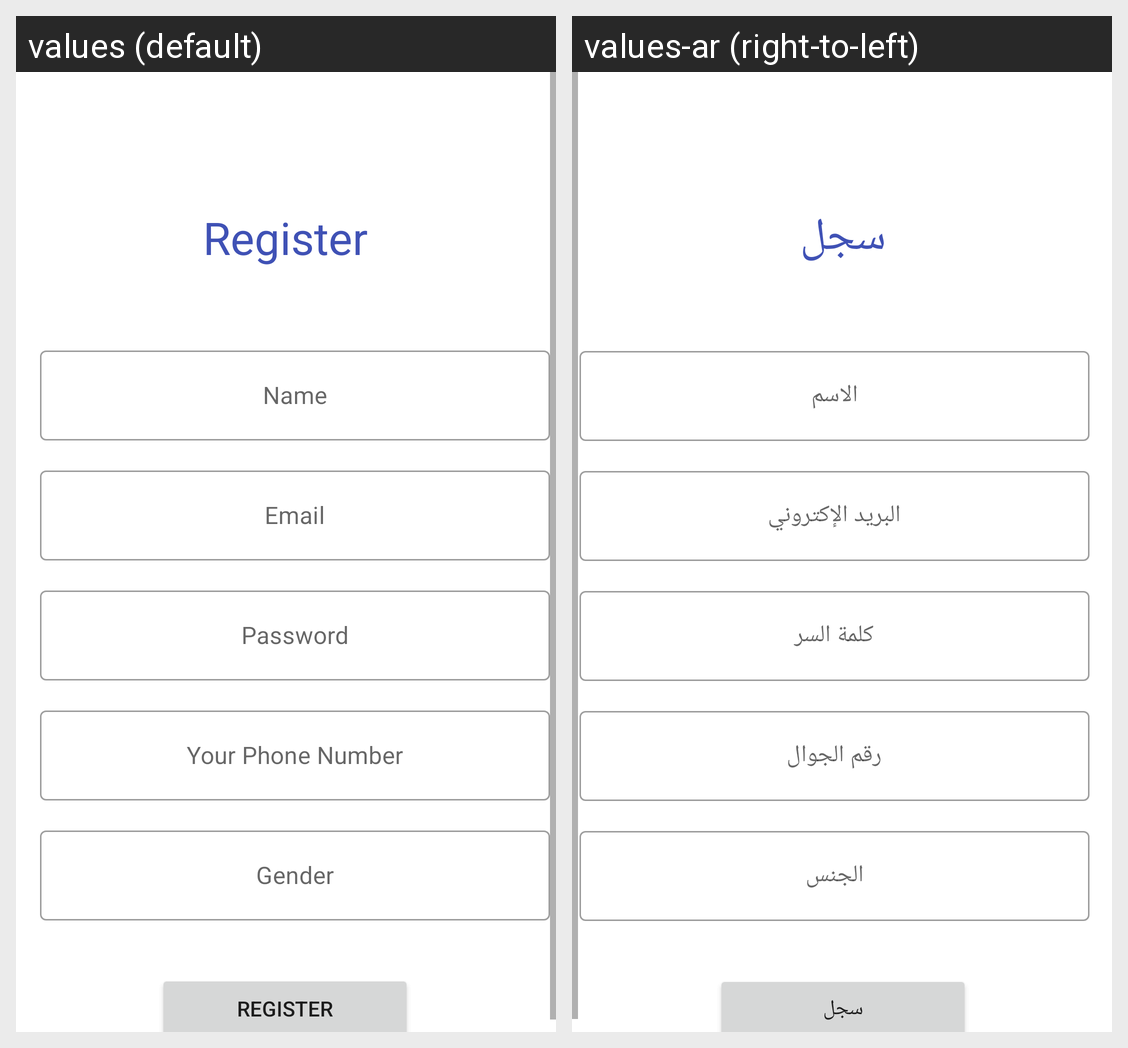

Locale-by-locale string values for the Android screen shown in this grid:
Android screen res/layout/fragment_user_register.xml rendered under 2 locales, left to right: values (default), values-ar (right-to-left). Device: Nexus 5 (rendered at 1080×1920; each locale shown at half size, 540×960, under a caption strip naming it); theme Theme.Healer.
Strings drawn on this screen, with the default value and each locale's value (text and hints the layout hard-codes, and strings that could not be matched under every locale, appear in the picture but are not listed):

email
  values: Email
  values-ar: البريد الإكتروني

register
  values: Register
  values-ar: سجل

password
  values: Password
  values-ar: كلمة السر

name
  values: Name
  values-ar: الاسم

your_phone_number
  values: Your Phone Number
  values-ar: رقم الجوال

gender
  values: Gender
  values-ar: الجنس
